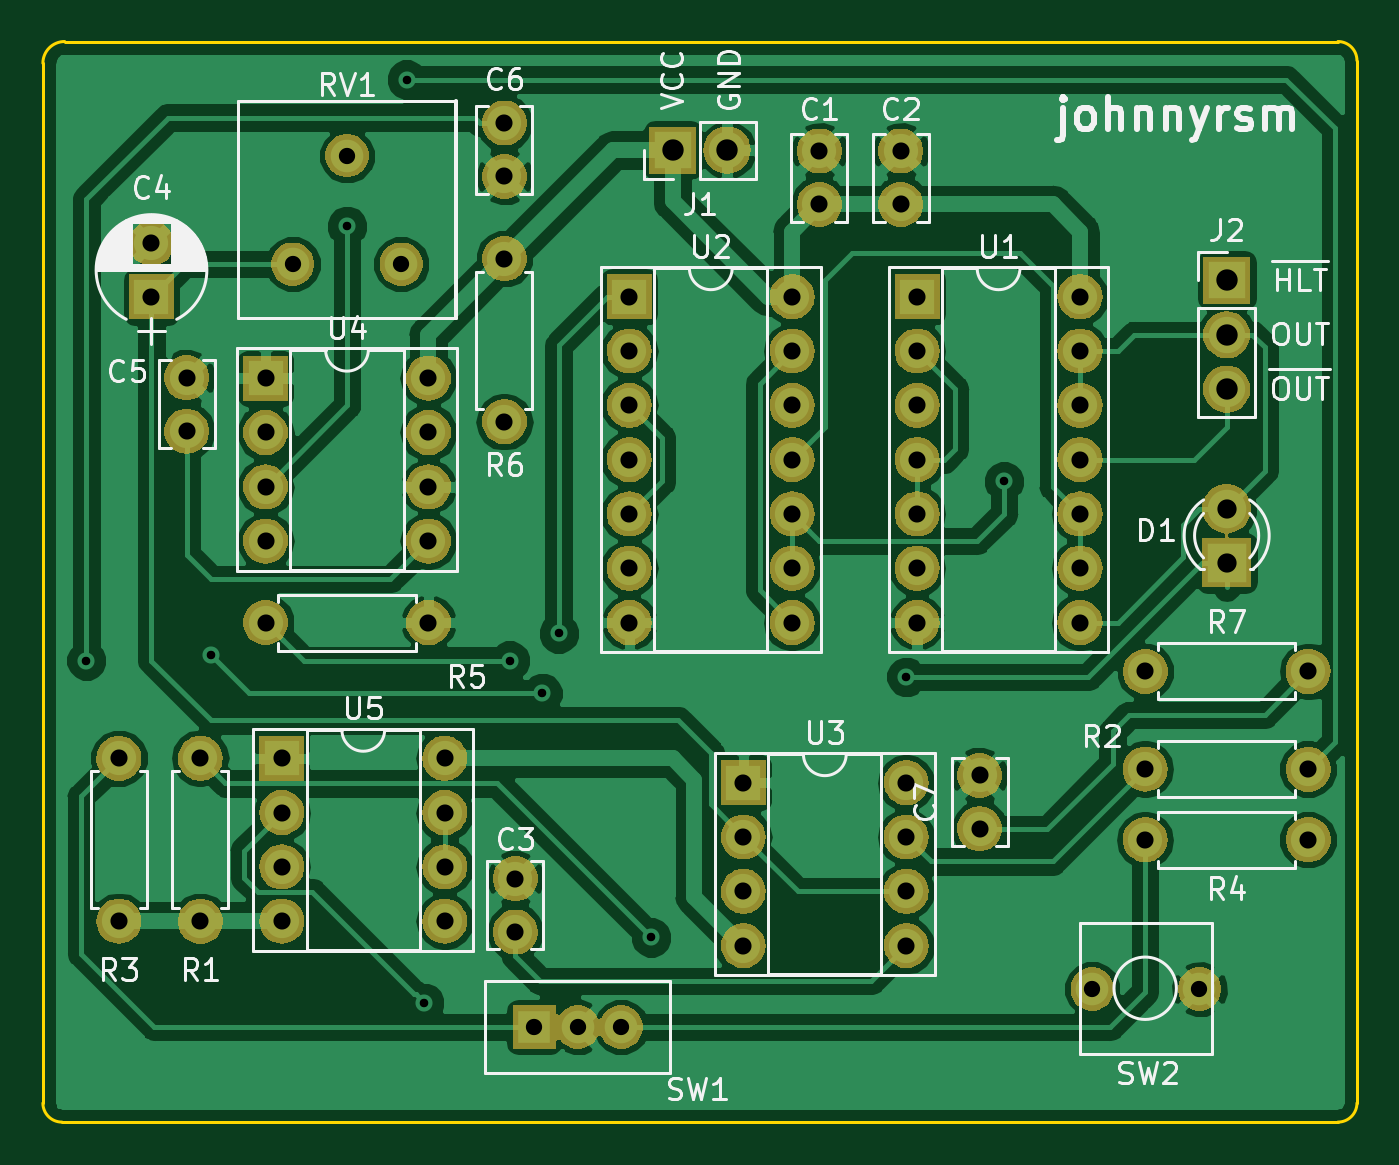
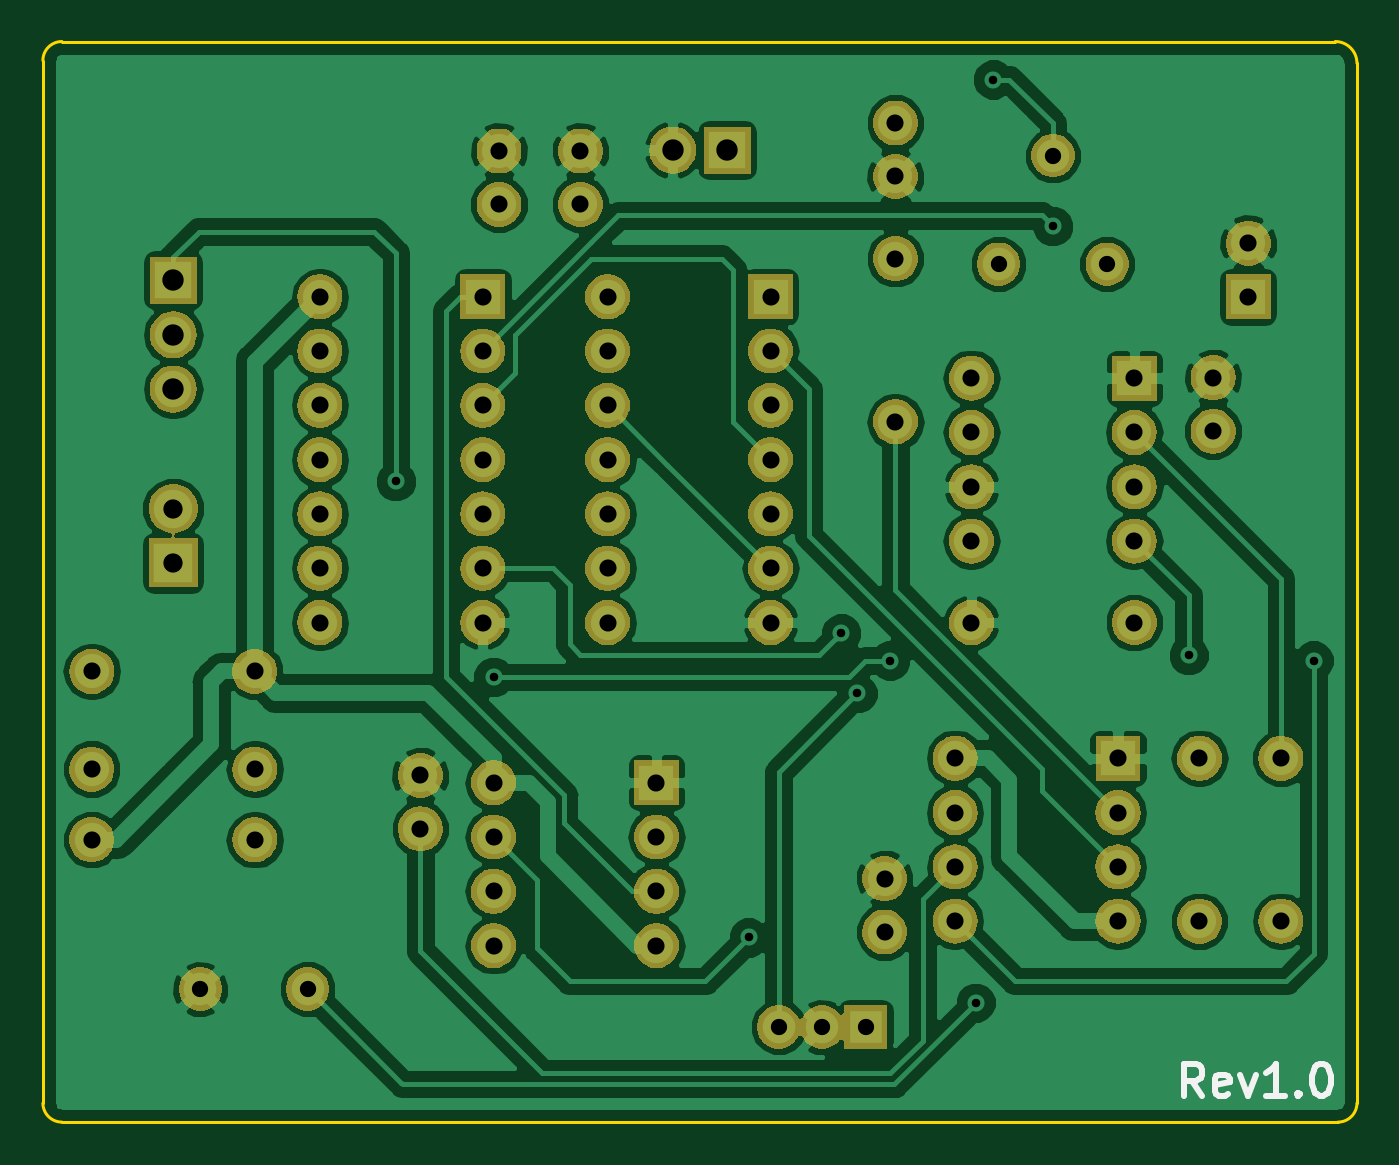
Circuit board: 11 layer files. Board 61.5 x 50.5 mm.
- bottom_copper: 8-Bit-Computer-Clock-Module-B.Cu.gbl (109784 bytes)
- bottom_mask: 8-Bit-Computer-Clock-Module-B.Mask.gbs (100501 bytes)
- paste: 8-Bit-Computer-Clock-Module-B.Paste.gbp (565 bytes)
- bottom_silk: 8-Bit-Computer-Clock-Module-B.SilkS.gbo (2165 bytes)
- outline: 8-Bit-Computer-Clock-Module-Edge.Cuts.gm1 (1247 bytes)
- top_copper: 8-Bit-Computer-Clock-Module-F.Cu.gtl (108799 bytes)
- top_mask: 8-Bit-Computer-Clock-Module-F.Mask.gts (100501 bytes)
- paste: 8-Bit-Computer-Clock-Module-F.Paste.gtp (565 bytes)
- top_silk: 8-Bit-Computer-Clock-Module-F.SilkS.gto (37423 bytes)
- drill: 8-Bit-Computer-Clock-Module-NPTH.drl (166 bytes)
- drill: 8-Bit-Computer-Clock-Module-PTH.drl (2014 bytes)

=== bottom_copper: 8-Bit-Computer-Clock-Module-B.Cu.gbl (109784 bytes, source omitted) ===
=== bottom_mask: 8-Bit-Computer-Clock-Module-B.Mask.gbs (100501 bytes, source omitted) ===
=== paste: 8-Bit-Computer-Clock-Module-B.Paste.gbp ===
G04 #@! TF.GenerationSoftware,KiCad,Pcbnew,5.0.2-bee76a0~70~ubuntu16.04.1*
G04 #@! TF.CreationDate,2020-01-09T22:15:49-06:00*
G04 #@! TF.ProjectId,8-Bit-Computer-Clock-Module,382d4269-742d-4436-9f6d-70757465722d,rev?*
G04 #@! TF.SameCoordinates,Original*
G04 #@! TF.FileFunction,Paste,Bot*
G04 #@! TF.FilePolarity,Positive*
%FSLAX46Y46*%
G04 Gerber Fmt 4.6, Leading zero omitted, Abs format (unit mm)*
G04 Created by KiCad (PCBNEW 5.0.2-bee76a0~70~ubuntu16.04.1) date jue 09 ene 2020 22:15:49 CST*
%MOMM*%
%LPD*%
G01*
G04 APERTURE LIST*
G04 APERTURE END LIST*
M02*

=== bottom_silk: 8-Bit-Computer-Clock-Module-B.SilkS.gbo ===
G04 #@! TF.GenerationSoftware,KiCad,Pcbnew,5.0.2-bee76a0~70~ubuntu16.04.1*
G04 #@! TF.CreationDate,2020-01-09T22:15:49-06:00*
G04 #@! TF.ProjectId,8-Bit-Computer-Clock-Module,382d4269-742d-4436-9f6d-70757465722d,rev?*
G04 #@! TF.SameCoordinates,Original*
G04 #@! TF.FileFunction,Legend,Bot*
G04 #@! TF.FilePolarity,Positive*
%FSLAX46Y46*%
G04 Gerber Fmt 4.6, Leading zero omitted, Abs format (unit mm)*
G04 Created by KiCad (PCBNEW 5.0.2-bee76a0~70~ubuntu16.04.1) date jue 09 ene 2020 22:15:49 CST*
%MOMM*%
%LPD*%
G01*
G04 APERTURE LIST*
%ADD10C,0.300000*%
G04 APERTURE END LIST*
D10*
X95372714Y-126789571D02*
X95872714Y-126075285D01*
X96229857Y-126789571D02*
X96229857Y-125289571D01*
X95658428Y-125289571D01*
X95515571Y-125361000D01*
X95444142Y-125432428D01*
X95372714Y-125575285D01*
X95372714Y-125789571D01*
X95444142Y-125932428D01*
X95515571Y-126003857D01*
X95658428Y-126075285D01*
X96229857Y-126075285D01*
X94158428Y-126718142D02*
X94301285Y-126789571D01*
X94587000Y-126789571D01*
X94729857Y-126718142D01*
X94801285Y-126575285D01*
X94801285Y-126003857D01*
X94729857Y-125861000D01*
X94587000Y-125789571D01*
X94301285Y-125789571D01*
X94158428Y-125861000D01*
X94087000Y-126003857D01*
X94087000Y-126146714D01*
X94801285Y-126289571D01*
X93587000Y-125789571D02*
X93229857Y-126789571D01*
X92872714Y-125789571D01*
X91515571Y-126789571D02*
X92372714Y-126789571D01*
X91944142Y-126789571D02*
X91944142Y-125289571D01*
X92087000Y-125503857D01*
X92229857Y-125646714D01*
X92372714Y-125718142D01*
X90872714Y-126646714D02*
X90801285Y-126718142D01*
X90872714Y-126789571D01*
X90944142Y-126718142D01*
X90872714Y-126646714D01*
X90872714Y-126789571D01*
X89872714Y-125289571D02*
X89729857Y-125289571D01*
X89587000Y-125361000D01*
X89515571Y-125432428D01*
X89444142Y-125575285D01*
X89372714Y-125861000D01*
X89372714Y-126218142D01*
X89444142Y-126503857D01*
X89515571Y-126646714D01*
X89587000Y-126718142D01*
X89729857Y-126789571D01*
X89872714Y-126789571D01*
X90015571Y-126718142D01*
X90087000Y-126646714D01*
X90158428Y-126503857D01*
X90229857Y-126218142D01*
X90229857Y-125861000D01*
X90158428Y-125575285D01*
X90087000Y-125432428D01*
X90015571Y-125361000D01*
X89872714Y-125289571D01*
M02*

=== outline: 8-Bit-Computer-Clock-Module-Edge.Cuts.gm1 ===
G04 #@! TF.GenerationSoftware,KiCad,Pcbnew,5.0.2-bee76a0~70~ubuntu16.04.1*
G04 #@! TF.CreationDate,2020-01-09T22:15:49-06:00*
G04 #@! TF.ProjectId,8-Bit-Computer-Clock-Module,382d4269-742d-4436-9f6d-70757465722d,rev?*
G04 #@! TF.SameCoordinates,Original*
G04 #@! TF.FileFunction,Profile,NP*
%FSLAX46Y46*%
G04 Gerber Fmt 4.6, Leading zero omitted, Abs format (unit mm)*
G04 Created by KiCad (PCBNEW 5.0.2-bee76a0~70~ubuntu16.04.1) date jue 09 ene 2020 22:15:49 CST*
%MOMM*%
%LPD*%
G01*
G04 APERTURE LIST*
%ADD10C,0.150000*%
G04 APERTURE END LIST*
D10*
X89027000Y-128016000D02*
G75*
G02X88138000Y-127127000I0J889000D01*
G01*
X148717000Y-77470000D02*
G75*
G02X149606000Y-78359000I0J-889000D01*
G01*
X149606000Y-127127000D02*
G75*
G02X148717000Y-128016000I-889000J0D01*
G01*
X88138000Y-78486000D02*
G75*
G02X89154000Y-77470000I1016000J0D01*
G01*
X149606000Y-78359000D02*
X149606000Y-127127000D01*
X88138000Y-99060000D02*
X88138000Y-78486000D01*
X88138000Y-107696000D02*
X88138000Y-99060000D01*
X88138000Y-121158000D02*
X88138000Y-107696000D01*
X88138000Y-127127000D02*
X88138000Y-121158000D01*
X100076000Y-128016000D02*
X89027000Y-128016000D01*
X148717000Y-128016000D02*
X100076000Y-128016000D01*
X89154000Y-77470000D02*
X148717000Y-77470000D01*
M02*

=== top_copper: 8-Bit-Computer-Clock-Module-F.Cu.gtl (108799 bytes, source omitted) ===
=== top_mask: 8-Bit-Computer-Clock-Module-F.Mask.gts (100501 bytes, source omitted) ===
=== paste: 8-Bit-Computer-Clock-Module-F.Paste.gtp ===
G04 #@! TF.GenerationSoftware,KiCad,Pcbnew,5.0.2-bee76a0~70~ubuntu16.04.1*
G04 #@! TF.CreationDate,2020-01-09T22:15:49-06:00*
G04 #@! TF.ProjectId,8-Bit-Computer-Clock-Module,382d4269-742d-4436-9f6d-70757465722d,rev?*
G04 #@! TF.SameCoordinates,Original*
G04 #@! TF.FileFunction,Paste,Top*
G04 #@! TF.FilePolarity,Positive*
%FSLAX46Y46*%
G04 Gerber Fmt 4.6, Leading zero omitted, Abs format (unit mm)*
G04 Created by KiCad (PCBNEW 5.0.2-bee76a0~70~ubuntu16.04.1) date jue 09 ene 2020 22:15:49 CST*
%MOMM*%
%LPD*%
G01*
G04 APERTURE LIST*
G04 APERTURE END LIST*
M02*

=== top_silk: 8-Bit-Computer-Clock-Module-F.SilkS.gto (37423 bytes, source omitted) ===
=== drill: 8-Bit-Computer-Clock-Module-NPTH.drl ===
M48
;DRILL file {KiCad 5.0.2-bee76a0~70~ubuntu16.04.1} date jue 09 ene 2020 22:15:39 CST
;FORMAT={-:-/ absolute / metric / decimal}
FMAT,2
METRIC,TZ
%
G90
G05
T0
M30

=== drill: 8-Bit-Computer-Clock-Module-PTH.drl ===
M48
;DRILL file {KiCad 5.0.2-bee76a0~70~ubuntu16.04.1} date jue 09 ene 2020 22:15:39 CST
;FORMAT={-:-/ absolute / metric / decimal}
FMAT,2
METRIC,TZ
T1C0.400
T2C0.762
T3C0.800
T4C0.900
T5C1.000
%
G90
G05
T1
X90.17Y-106.426
X96.012Y-106.172
X102.362Y-86.106
X105.156Y-79.248
X105.973Y-122.428
X109.982Y-106.426
X111.506Y-107.95
X112.268Y-105.156
X116.586Y-119.38
X128.524Y-107.188
X133.096Y-98.044
T2
X137.224Y-121.793
X142.24Y-121.793
X99.822Y-87.884
X102.362Y-82.804
X104.902Y-87.884
X111.125Y-123.571
X113.157Y-123.571
X115.189Y-123.571
T3
X128.27Y-82.59
X128.27Y-85.09
X93.218Y-86.908
X93.218Y-89.408
X95.504Y-110.998
X95.504Y-118.618
X139.7Y-114.808
X147.32Y-114.808
X94.869Y-93.194
X94.869Y-95.694
X99.314Y-110.998
X99.314Y-113.538
X99.314Y-116.078
X99.314Y-118.618
X106.934Y-110.998
X106.934Y-113.538
X106.934Y-116.078
X106.934Y-118.618
X109.728Y-87.63
X109.728Y-95.25
X139.7Y-111.506
X147.32Y-111.506
X139.7Y-106.934
X147.32Y-106.934
X98.552Y-93.218
X98.552Y-95.758
X98.552Y-98.298
X98.552Y-100.838
X106.172Y-93.218
X106.172Y-95.758
X106.172Y-98.298
X106.172Y-100.838
X129.032Y-89.408
X129.032Y-91.948
X129.032Y-94.488
X129.032Y-97.028
X129.032Y-99.568
X129.032Y-102.108
X129.032Y-104.648
X136.652Y-89.408
X136.652Y-91.948
X136.652Y-94.488
X136.652Y-97.028
X136.652Y-99.568
X136.652Y-102.108
X136.652Y-104.648
X98.552Y-104.648
X106.172Y-104.648
X120.904Y-112.141
X120.904Y-114.681
X120.904Y-117.221
X120.904Y-119.761
X128.524Y-112.141
X128.524Y-114.681
X128.524Y-117.221
X128.524Y-119.761
X110.236Y-116.626
X110.236Y-119.126
X115.57Y-89.408
X115.57Y-91.948
X115.57Y-94.488
X115.57Y-97.028
X115.57Y-99.568
X115.57Y-102.108
X115.57Y-104.648
X123.19Y-89.408
X123.19Y-91.948
X123.19Y-94.488
X123.19Y-97.028
X123.19Y-99.568
X123.19Y-102.108
X123.19Y-104.648
X131.953Y-111.8
X131.953Y-114.3
X109.728Y-81.28
X109.728Y-83.78
X124.46Y-82.59
X124.46Y-85.09
X91.694Y-110.998
X91.694Y-118.618
T4
X143.51Y-99.314
X143.51Y-101.854
T5
X117.602Y-82.55
X120.142Y-82.55
X143.51Y-88.646
X143.51Y-91.186
X143.51Y-93.726
T0
M30

